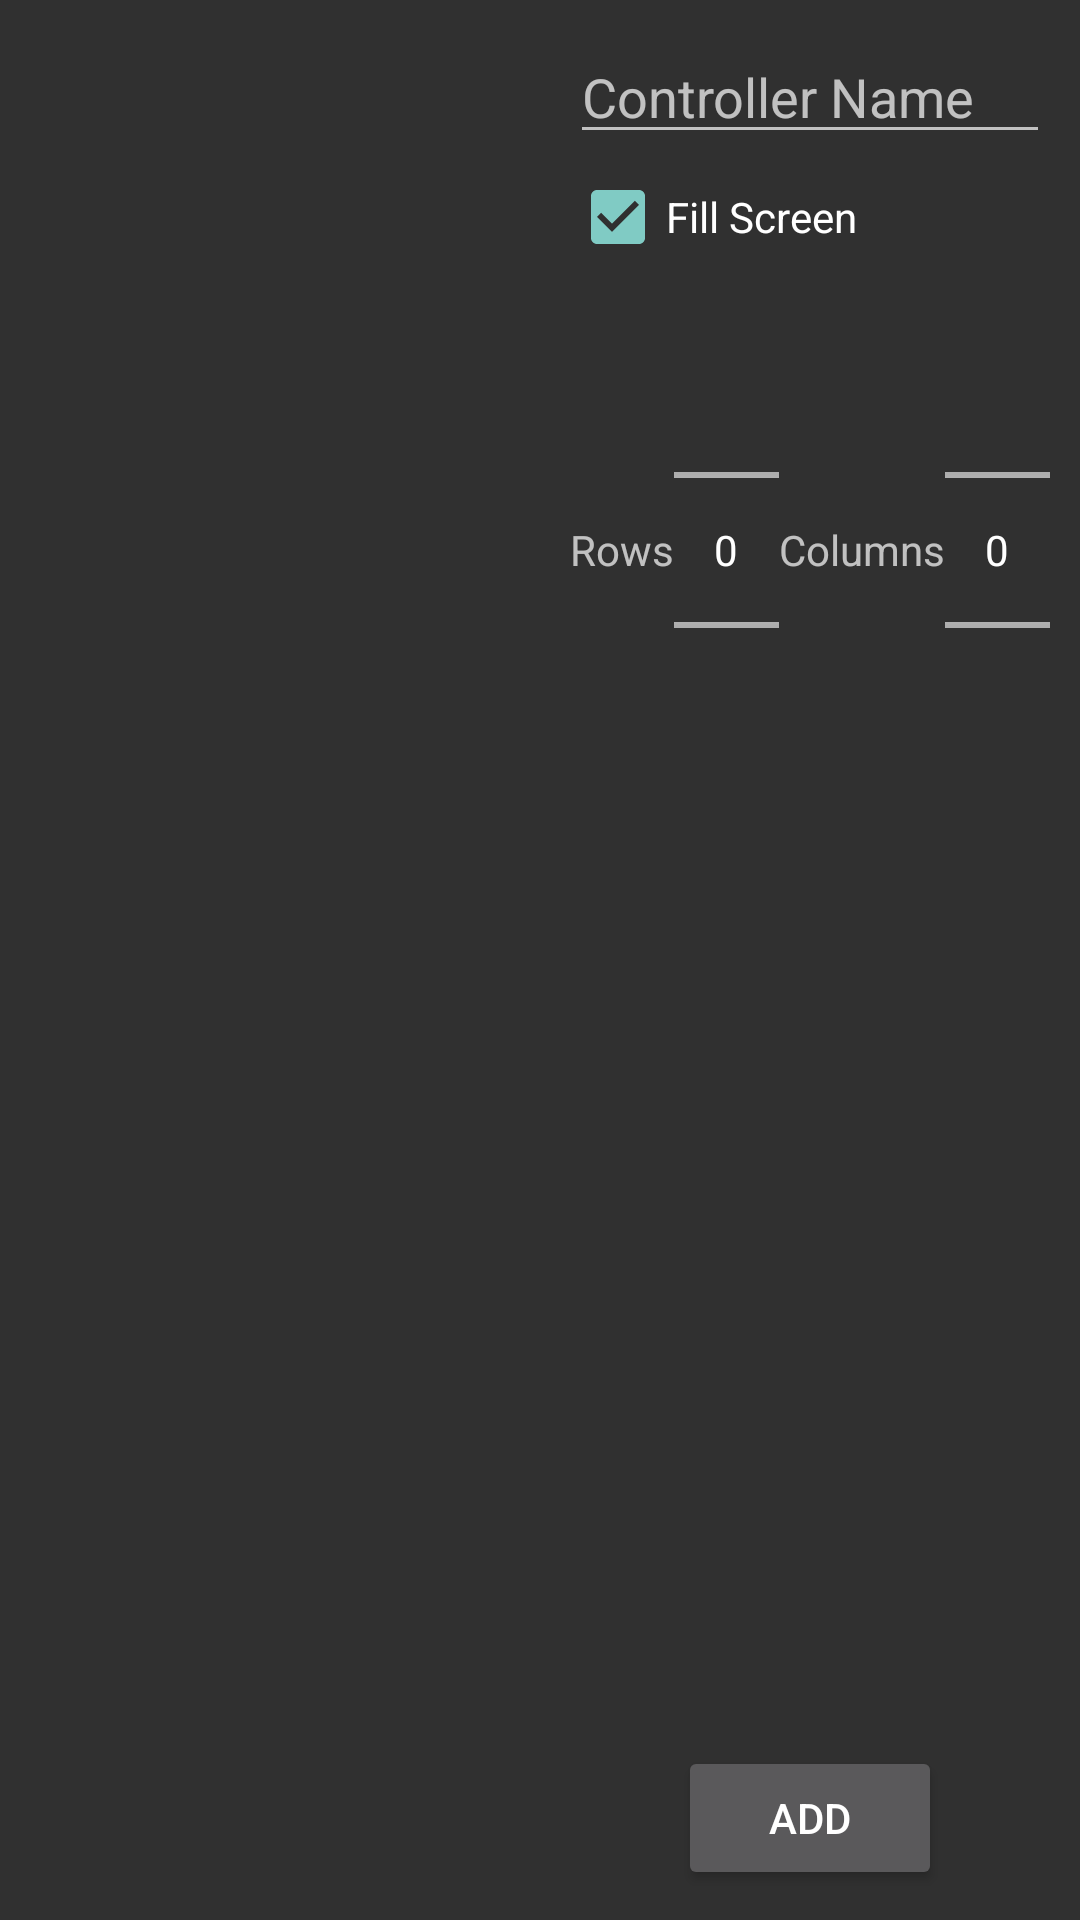

This screen was rendered from an Android layout file. Write that file and the resources it references.
<!-- AndroidManifest.xml: application theme AppTheme -->
<!-- res/layout/fragment_select_controller.xml -->
<?xml version="1.0" encoding="utf-8"?>
<LinearLayout xmlns:android="http://schemas.android.com/apk/res/android"
    android:orientation="horizontal" android:layout_width="match_parent"
    android:layout_height="match_parent">


    
    <ListView
        android:layout_width="match_parent"
        android:layout_height="fill_parent"
        android:id="@+id/list_controllers"
        android:layout_weight="1"
        android:padding="10dp"/>

    
    <RelativeLayout
        android:layout_width="fill_parent"
        android:layout_height="fill_parent"
        android:orientation="vertical"
        android:layout_weight="1"
        android:padding="10dp">

        
        <EditText
            android:layout_width="fill_parent"
            android:layout_height="wrap_content"
            android:hint="@string/controller_name"
            android:id="@+id/edit_enter_controller_name"
            android:layout_alignParentTop="true"/>

        
        <CheckBox
            android:layout_width="wrap_content"
            android:layout_height="wrap_content"
            android:text="Fill Screen"
            android:id="@+id/chk_fill_screen"
            android:checked="true"
            android:layout_below="@+id/edit_enter_controller_name"
            android:layout_marginTop="5dp"/>

        
        <LinearLayout
            android:layout_width="match_parent"
            android:layout_height="wrap_content"
            android:orientation="vertical"
            android:id="@+id/linear_brick_size_selection"
            android:layout_centerHorizontal="true"
            android:layout_marginTop="5dp"
            android:gravity="left"
            android:visibility="gone"
            android:layout_below="@+id/chk_fill_screen">

            <TextView
                android:layout_width="wrap_content"
                android:layout_height="wrap_content"
                android:text="Brick Size:"
                android:layout_gravity="center_horizontal"
                android:textSize="20dp"/>

            <RadioGroup
                android:layout_width="wrap_content"
                android:layout_height="wrap_content"
                android:id="@+id/grp_brick_size">

                <RadioButton
                    android:layout_width="wrap_content"
                    android:layout_height="wrap_content"
                    android:text="Small"
                    android:id="@+id/radio_size_small"/>

                <RadioButton
                    android:layout_width="wrap_content"
                    android:layout_height="wrap_content"
                    android:text="Medium"
                    android:id="@+id/radio_size_medium"/>

                <RadioButton
                    android:layout_width="wrap_content"
                    android:layout_height="wrap_content"
                    android:text="Large"
                    android:id="@+id/radio_size_large"/>
            </RadioGroup>

        </LinearLayout>

        
        <LinearLayout
            android:orientation="horizontal"
            android:layout_width="fill_parent"
            android:layout_height="wrap_content"
            android:id="@+id/linear_pickers"
            android:visibility="visible"
            android:layout_marginTop="5dp"
            android:layout_centerHorizontal="true"
            android:layout_below="@+id/chk_fill_screen">

            <LinearLayout
                android:layout_width="wrap_content"
                android:layout_height="wrap_content"
                android:orientation="horizontal"
                android:layout_weight="1"
                android:gravity="center">

                <TextView
                    android:layout_width="wrap_content"
                    android:layout_height="wrap_content"
                    android:textAppearance="?android:attr/textAppearanceSmall"
                    android:text="@string/rows"
                    android:id="@+id/text_rows"
 />

                <NumberPicker
                    android:layout_width="wrap_content"
                    android:layout_height="wrap_content"
                    android:id="@+id/picker_rows"
                    />

                </LinearLayout>

            <LinearLayout
                android:layout_width="wrap_content"
                android:layout_height="wrap_content"
                android:orientation="horizontal"
                android:layout_weight="1"
                android:gravity="center">

                <TextView
                    android:layout_width="wrap_content"
                    android:layout_height="wrap_content"
                    android:textAppearance="?android:attr/textAppearanceSmall"
                    android:text="@string/columns"
                    android:id="@+id/txt_column"/>

                <NumberPicker
                    android:layout_width="wrap_content"
                    android:layout_height="wrap_content"

                    android:id="@+id/picker_columns"/>
            </LinearLayout>


        </LinearLayout>

        
        <Button
            android:layout_width="wrap_content"
            android:layout_height="wrap_content"
            android:id="@+id/btn_add_controller"
            android:text="@string/add"
            android:layout_centerHorizontal="true"
            android:layout_alignParentBottom="true"/>

    </RelativeLayout>

</LinearLayout>
<!-- resources referenced by this layout -->
<resources>
  <string name="add">Add</string>
  <string name="columns">Columns</string>
  <string name="controller_name">Controller Name</string>
  <string name="rows">Rows</string>
  <style name="AppTheme" parent="Theme.AppCompat">
          <item name="android:screenOrientation">landscape</item>
          <item name="android:windowNoTitle">true</item>
          <item name="android:windowFullscreen">true</item>
      </style>
</resources>
